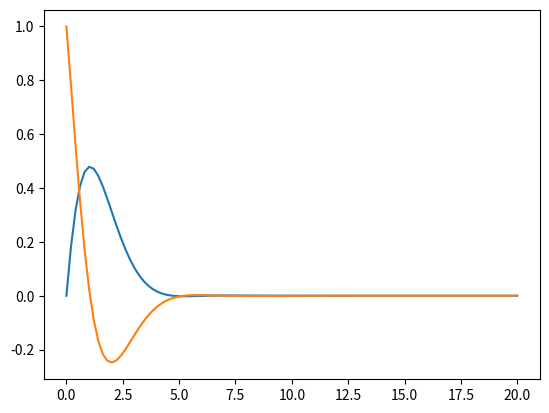

Recreate this plot in Python.
from numpy import *
from matplotlib.pyplot import *
from scipy.integrate import odeint

def model(X,t):
    dx2dt=[X[1],-2*X[1]-2*X[0]+exp(-t)]
    return dx2dt
X0=[0,1]
t=linspace(0,20,100)
Xs=odeint(model,X0,t)
Ys=Xs[:,0]
Ys1=Xs[:,1]
plot(t,Ys)
plot(t,Ys1)
show()